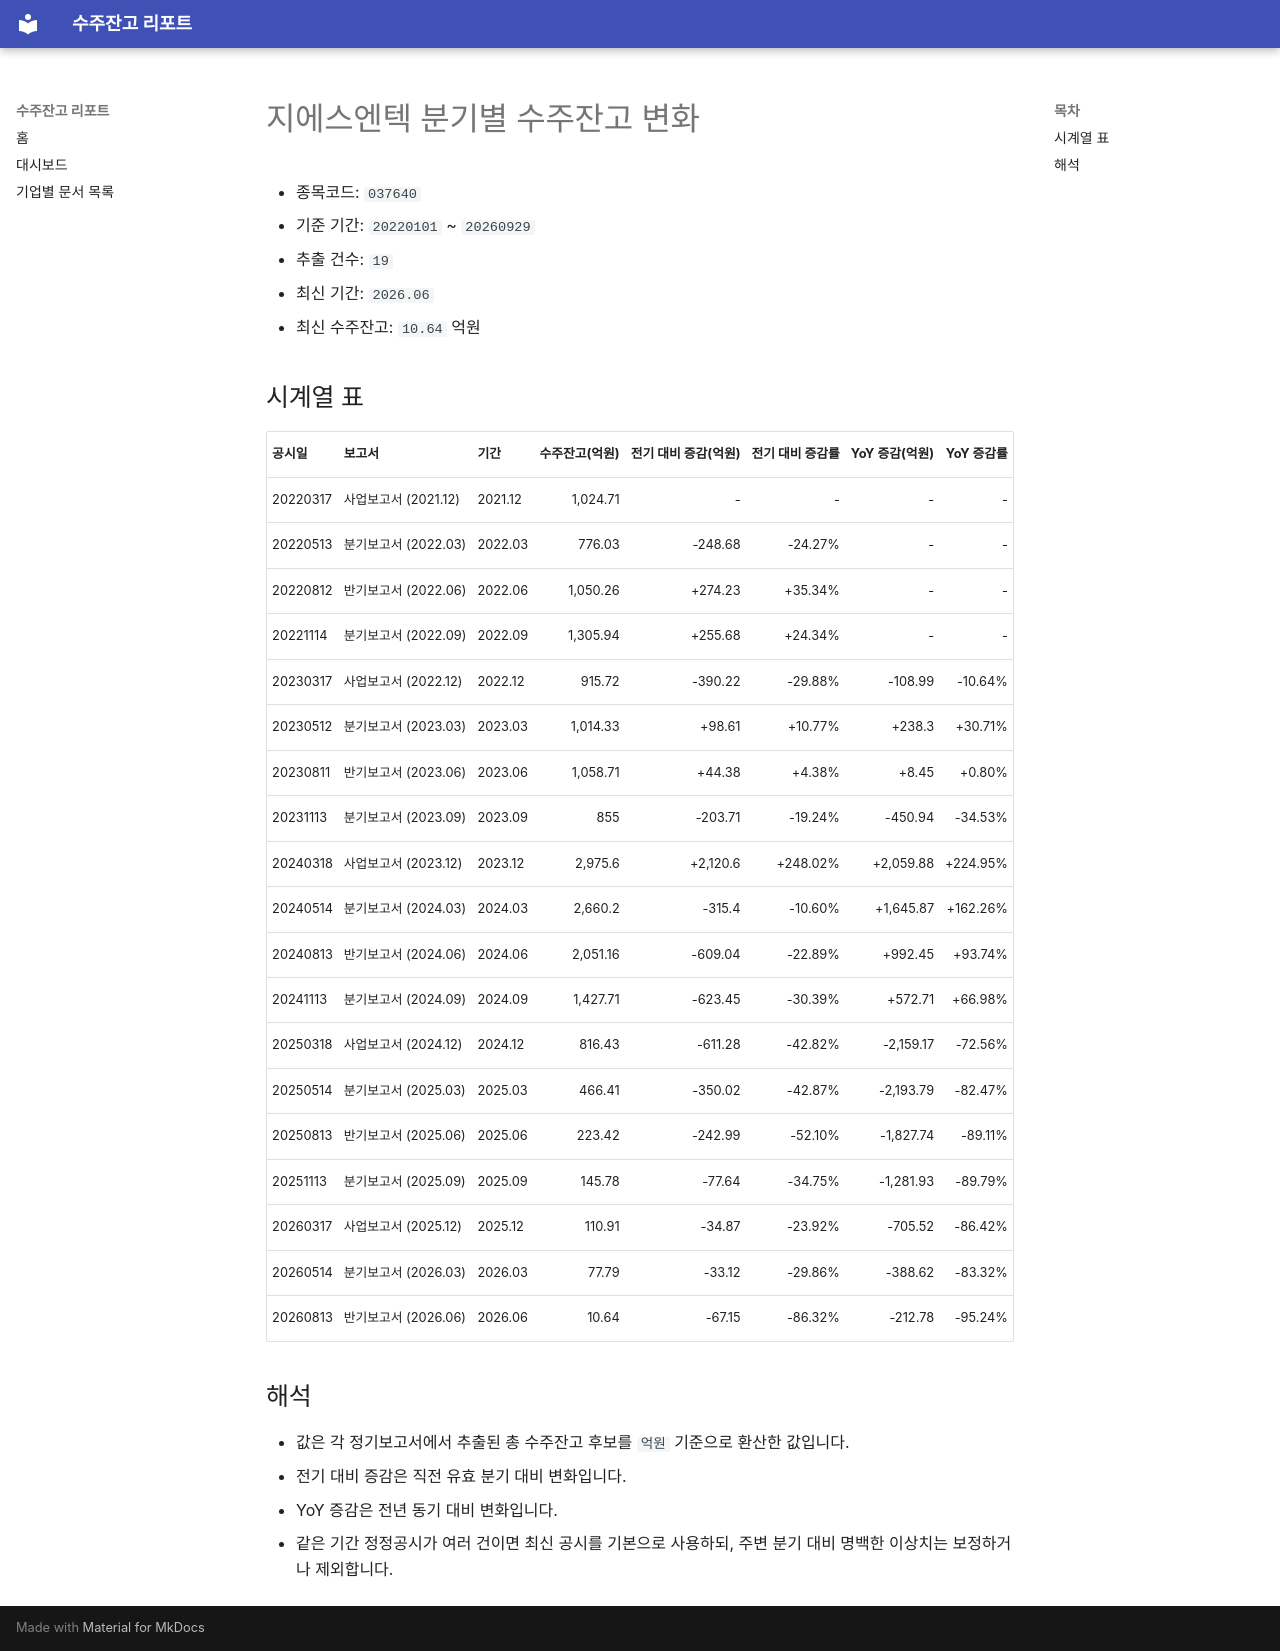

repository: agent-jaden/order-backlog-dashboard · page: companies/지에스엔텍_수주잔고(037640)/index.html · generator: mkdocs

# 지에스엔텍 분기별 수주잔고 변화

- 종목코드: `037640`
- 기준 기간: `20220101` ~ `20260929`
- 추출 건수: `19`
- 최신 기간: `2026.06`
- 최신 수주잔고: `10.64` 억원

## 시계열 표

| 공시일 | 보고서 | 기간 | 수주잔고(억원) | 전기 대비 증감(억원) | 전기 대비 증감률 | YoY 증감(억원) | YoY 증감률 |
| --- | --- | --- | ---: | ---: | ---: | ---: | ---: |
| 20220317 | 사업보고서 (2021.12) | 2021.12 | 1,024.71 | - | - | - | - |
| 20220513 | 분기보고서 (2022.03) | 2022.03 | 776.03 | -248.68 | -24.27% | - | - |
| 20220812 | 반기보고서 (2022.06) | 2022.06 | 1,050.26 | +274.23 | +35.34% | - | - |
| 20221114 | 분기보고서 (2022.09) | 2022.09 | 1,305.94 | +255.68 | +24.34% | - | - |
| 20230317 | 사업보고서 (2022.12) | 2022.12 | 915.72 | -390.22 | -29.88% | -108.99 | -10.64% |
| 20230512 | 분기보고서 (2023.03) | 2023.03 | 1,014.33 | +98.61 | +10.77% | +238.3 | +30.71% |
| 20230811 | 반기보고서 (2023.06) | 2023.06 | 1,058.71 | +44.38 | +4.38% | +8.45 | +0.80% |
| 20231113 | 분기보고서 (2023.09) | 2023.09 | 855 | -203.71 | -19.24% | -450.94 | -34.53% |
| 20240318 | 사업보고서 (2023.12) | 2023.12 | 2,975.6 | +2,120.6 | +248.02% | +2,059.88 | +224.95% |
| 20240514 | 분기보고서 (2024.03) | 2024.03 | 2,660.2 | -315.4 | -10.60% | +1,645.87 | +162.26% |
| 20240813 | 반기보고서 (2024.06) | 2024.06 | 2,051.16 | -609.04 | -22.89% | +992.45 | +93.74% |
| 20241113 | 분기보고서 (2024.09) | 2024.09 | 1,427.71 | -623.45 | -30.39% | +572.71 | +66.98% |
| 20250318 | 사업보고서 (2024.12) | 2024.12 | 816.43 | -611.28 | -42.82% | -2,159.17 | -72.56% |
| 20250514 | 분기보고서 (2025.03) | 2025.03 | 466.41 | -350.02 | -42.87% | -2,193.79 | -82.47% |
| 20250813 | 반기보고서 (2025.06) | 2025.06 | 223.42 | -242.99 | -52.10% | -1,827.74 | -89.11% |
| 20251113 | 분기보고서 (2025.09) | 2025.09 | 145.78 | -77.64 | -34.75% | -1,281.93 | -89.79% |
| 20260317 | 사업보고서 (2025.12) | 2025.12 | 110.91 | -34.87 | -23.92% | -705.52 | -86.42% |
| 20260514 | 분기보고서 (2026.03) | 2026.03 | 77.79 | -33.12 | -29.86% | -388.62 | -83.32% |
| 20260813 | 반기보고서 (2026.06) | 2026.06 | 10.64 | -67.15 | -86.32% | -212.78 | -95.24% |

## 해석

- 값은 각 정기보고서에서 추출된 총 수주잔고 후보를 `억원` 기준으로 환산한 값입니다.
- 전기 대비 증감은 직전 유효 분기 대비 변화입니다.
- YoY 증감은 전년 동기 대비 변화입니다.
- 같은 기간 정정공시가 여러 건이면 최신 공시를 기본으로 사용하되, 주변 분기 대비 명백한 이상치는 보정하거나 제외합니다.
